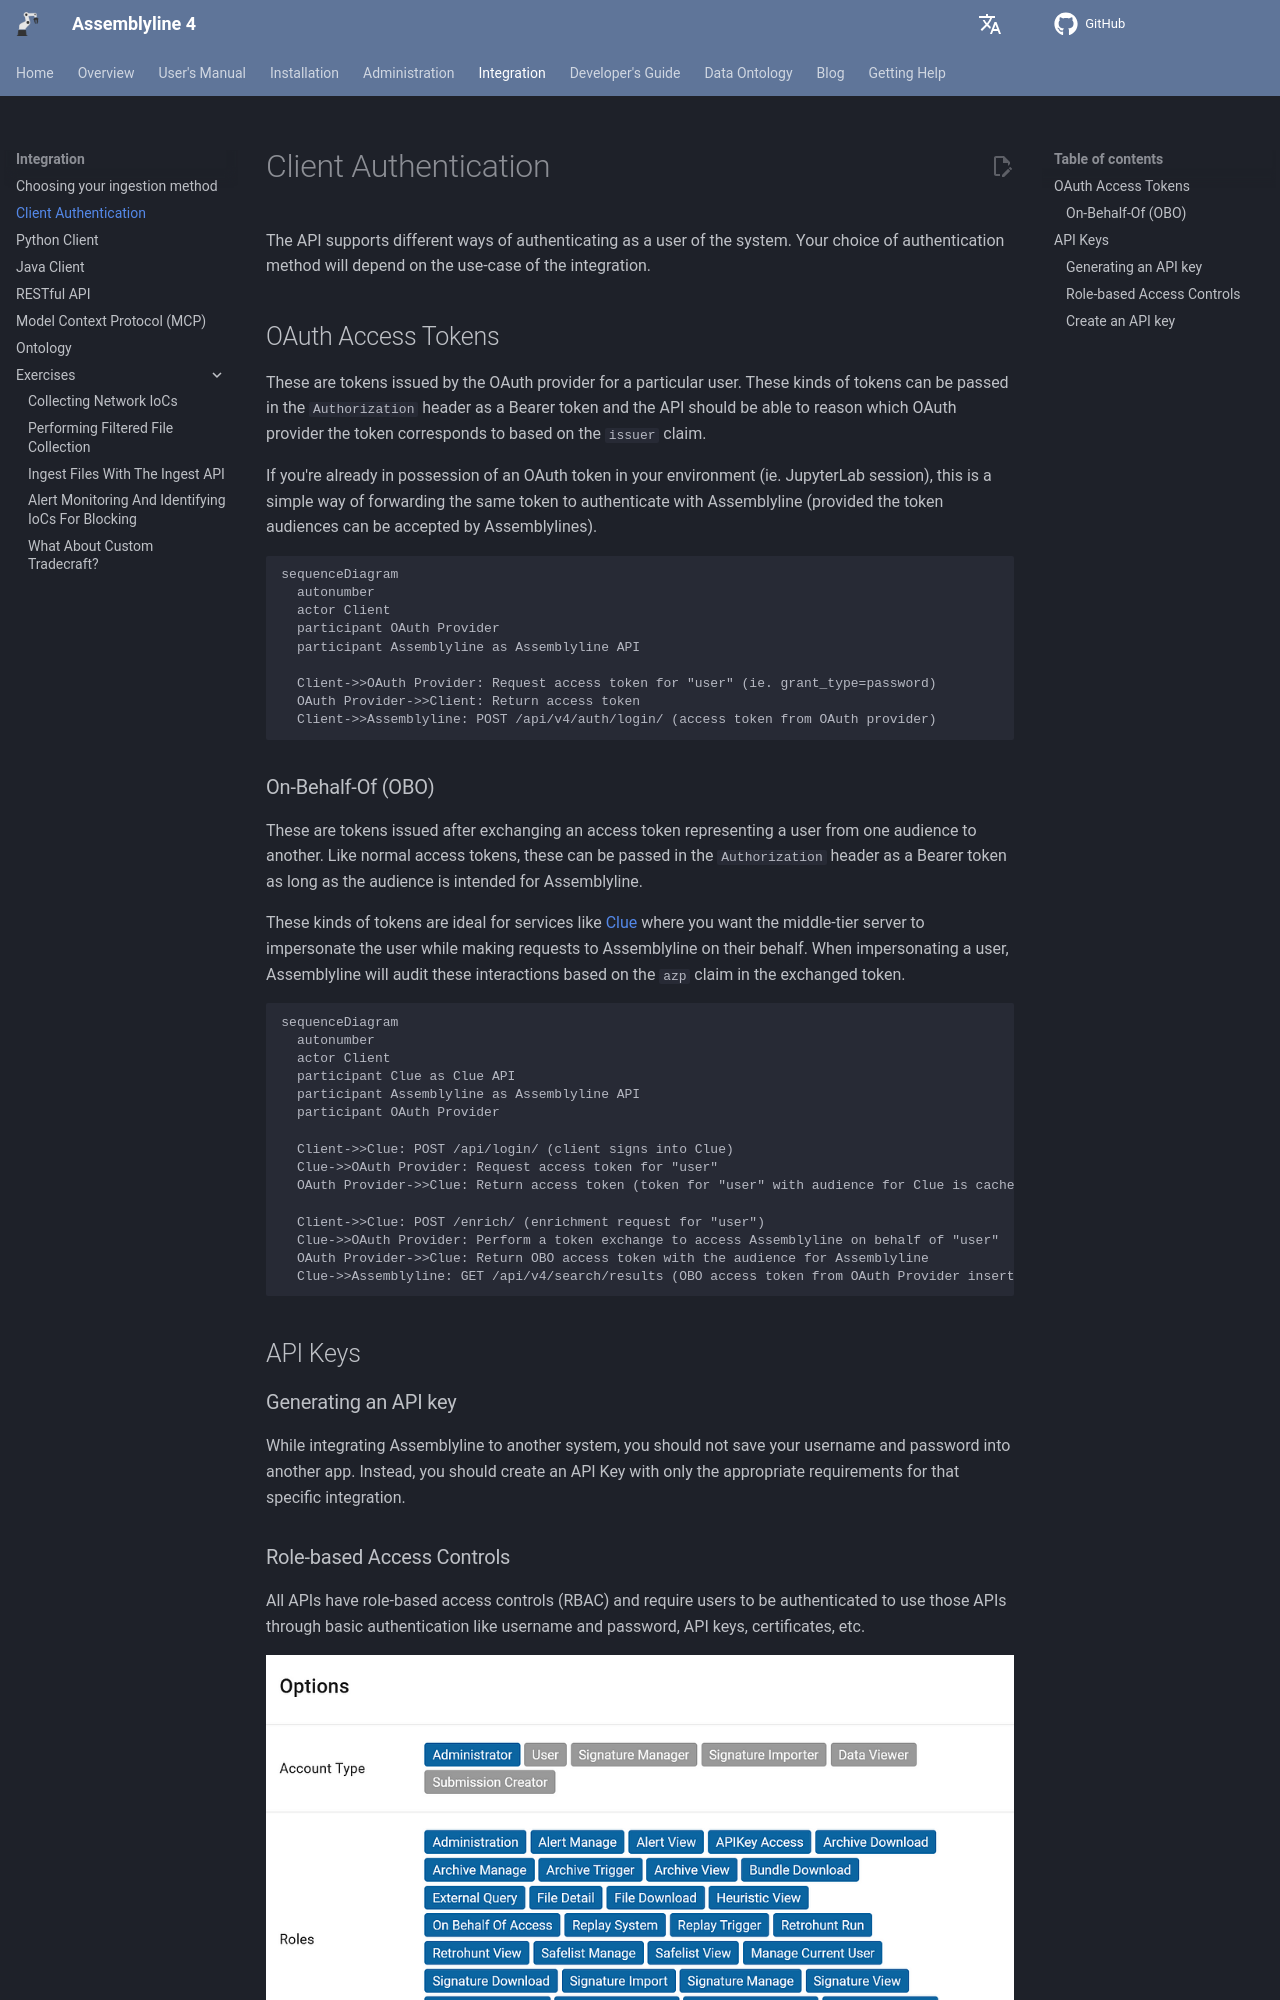

repository: CybercentreCanada/assemblyline4_docs · page: integration/authentication/index.html · generator: mkdocs

# Client Authentication

The API supports different ways of authenticating as a user of the system. Your choice of authentication method will depend on the use-case of the integration.

## OAuth Access Tokens

These are tokens issued by the OAuth provider for a particular user. These kinds of tokens can be passed in the `Authorization` header as a Bearer token and the API should be able to reason which OAuth provider the token corresponds to based on the `issuer` claim.

If you're already in possession of an OAuth token in your environment (ie. JupyterLab session), this is a simple way of forwarding the same token to authenticate with Assemblyline (provided the token audiences can be accepted by Assemblylines).

``` mermaid
sequenceDiagram
  autonumber
  actor Client
  participant OAuth Provider
  participant Assemblyline as Assemblyline API

  Client->>OAuth Provider: Request access token for "user" (ie. grant_type=password)
  OAuth Provider->>Client: Return access token
  Client->>Assemblyline: POST /api/v4/auth/login/ (access token from OAuth provider)
```

### On-Behalf-Of (OBO)

These are tokens issued after exchanging an access token representing a user from one audience to another. Like normal access tokens, these can be passed in the `Authorization` header as a Bearer token as long as the audience is intended for Assemblyline.

These kinds of tokens are ideal for services like [Clue](https://cybercentrecanada.github.io/clue/) where you want the middle-tier server to impersonate the user while making requests to Assemblyline on their behalf. When impersonating a user, Assemblyline will audit these interactions based on the `azp` claim in the exchanged token.

``` mermaid
sequenceDiagram
  autonumber
  actor Client
  participant Clue as Clue API
  participant Assemblyline as Assemblyline API
  participant OAuth Provider

  Client->>Clue: POST /api/login/ (client signs into Clue)
  Clue->>OAuth Provider: Request access token for "user"
  OAuth Provider->>Clue: Return access token (token for "user" with audience for Clue is cached for future requests)

  Client->>Clue: POST /enrich/ (enrichment request for "user")
  Clue->>OAuth Provider: Perform a token exchange to access Assemblyline on behalf of "user"
  OAuth Provider->>Clue: Return OBO access token with the audience for Assemblyline
  Clue->>Assemblyline: GET /api/v4/search/results (OBO access token from OAuth Provider inserted into Authorization header)
```

## API Keys
